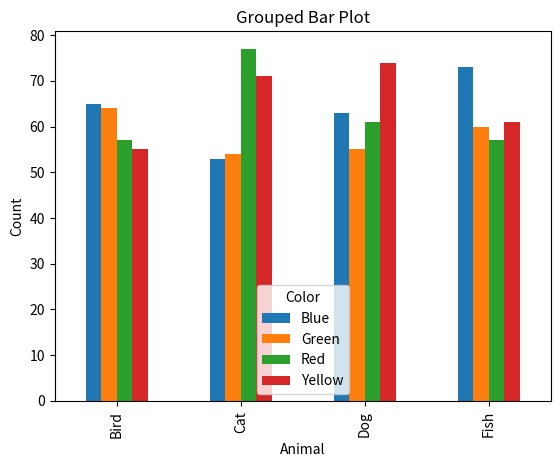
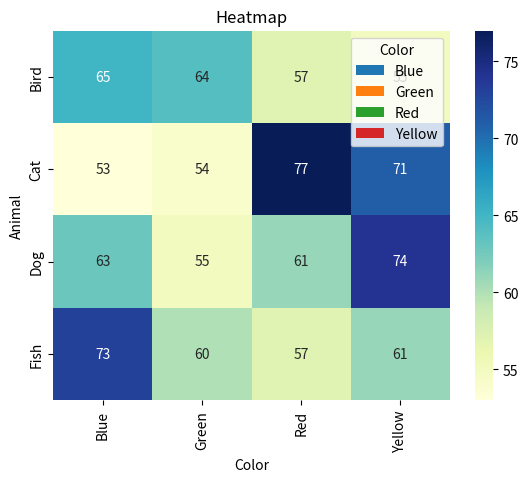

Write the Python code that produced these figures, in order.
import pandas as pd
import numpy as np


import matplotlib.pyplot as plt
import seaborn as sns  # Seaborn simplifies creating complex plots

# Generate random categorical data
np.random.seed(0)  # for reproducible result
df = pd.DataFrame({
    'Animal': np.random.choice(['Cat', 'Dog', 'Bird', 'Fish'], 1000),
    'Color': np.random.choice(['Red', 'Blue', 'Green', 'Yellow'], 1000),
})


# Grouped Bar Chart
grouped = df.groupby(['Animal', 'Color']).size().unstack()

grouped.plot(kind='bar', stacked=False)
plt.title('Grouped Bar Plot')
plt.xlabel('Animal')
plt.ylabel('Count')
plt.show()

# Stacked Bar plot 
grouped.plot(kind='bar', stacked=True)
plt.title('Stacked Bar Plot')
plt.xlabel('Animal')
plt.ylabel('Count')
plt.show()


# Heatmap
sns.heatmap(grouped, annot=True, fmt='d', cmap='YlGnBu')
plt.title('Heatmap')
plt.show()

